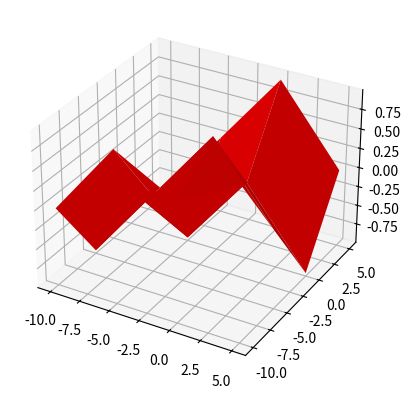

This figure's Python source:
import matplotlib.pyplot as plt
import numpy as np

x = np.arange(-10, 10, 5)
y = np.arange(-10, 10, 5)
a, b  = np.meshgrid(x,y)
z = np.sin(abs(a)-abs(b))

#plt.plot(a, b, z, '-', linewidth=3, color='c', markersize = 10)
#plt.plot(y, fy, '.', linewidth=3, color='m', markersize = 10)
k = plt.axes(projection = '3d')
k = plt.gca()
k.plot_surface(a, b, z, color= 'red', linewidth = 0)
plt.show()